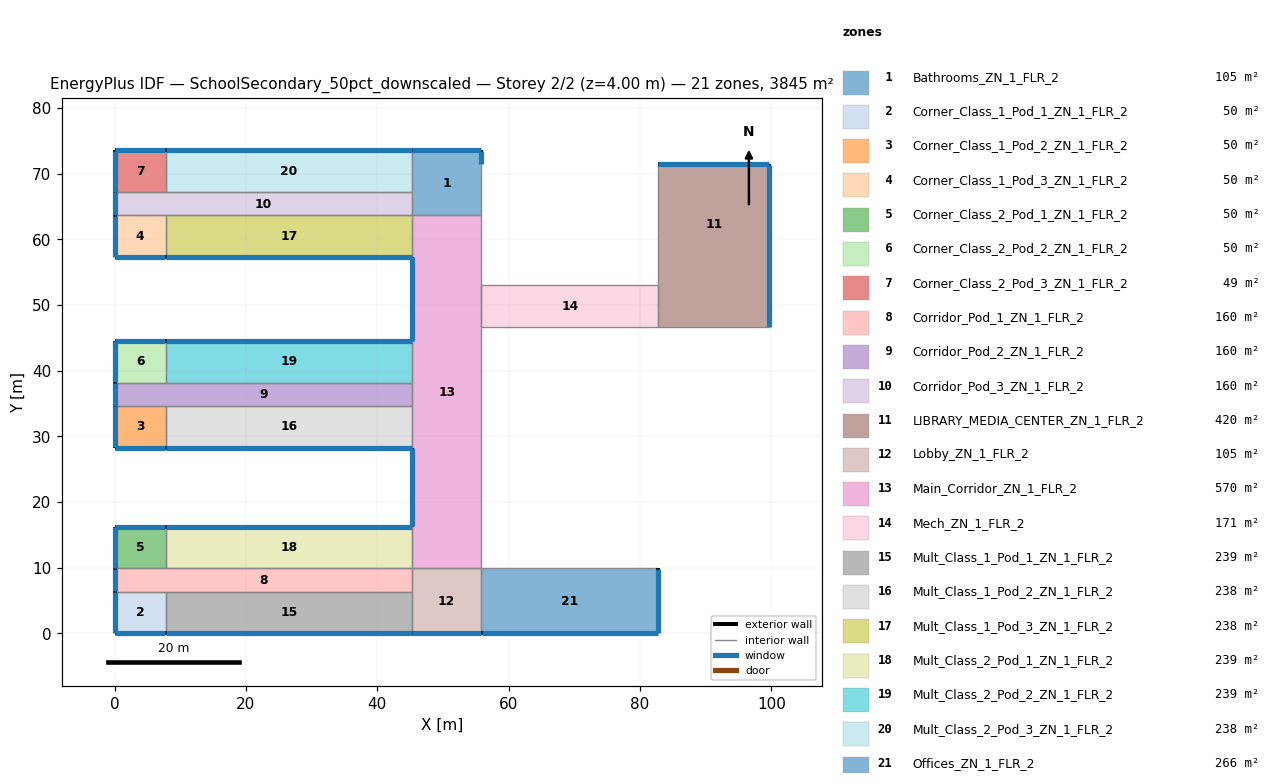
=== STOREY PLAN SPEC (per zone: floor XY polygon, exterior-wall plan segments, windows/doors) ===
zone 1: Bathrooms_ZN_1_FLR_2  (105.0 m²)
  floor: (45.25, 73.54) (55.86, 73.54) (55.86, 63.64) (45.25, 63.64)
  exterior wall: (55.86, 71.42) – (55.86, 73.54)  [2.1 m]
    window: (55.86, 71.45) – (55.86, 73.50)  [3.0 m²]
  exterior wall: (55.86, 73.54) – (45.25, 73.54)  [10.6 m]
    window: (55.83, 73.54) – (45.29, 73.54)  [14.8 m²]
  interior walls: 4
zone 2: Corner_Class_1_Pod_1_ZN_1_FLR_2  (49.5 m²)
  floor: (0.00, 6.36) (7.78, 6.36) (7.78, 0.00) (0.00, 0.00)
  exterior wall: (0.00, 0.00) – (7.78, 0.00)  [7.8 m]
    window: (0.04, 0.00) – (7.74, 0.00)  [10.9 m²]
  exterior wall: (0.00, 6.36) – (0.00, 0.00)  [6.4 m]
    window: (0.00, 6.33) – (0.00, 0.04)  [8.9 m²]
  interior walls: 2
zone 3: Corner_Class_1_Pod_2_ZN_1_FLR_2  (49.5 m²)
  floor: (0.00, 34.65) (7.78, 34.65) (7.78, 28.28) (0.00, 28.28)
  exterior wall: (0.00, 28.28) – (7.78, 28.28)  [7.8 m]
    window: (0.04, 28.28) – (7.74, 28.28)  [10.9 m²]
  exterior wall: (0.00, 34.65) – (0.00, 28.28)  [6.4 m]
    window: (0.00, 34.61) – (0.00, 28.32)  [8.9 m²]
  interior walls: 2
zone 4: Corner_Class_1_Pod_3_ZN_1_FLR_2  (49.5 m²)
  floor: (0.00, 63.64) (7.78, 63.64) (7.78, 57.28) (0.00, 57.28)
  exterior wall: (0.00, 57.28) – (7.78, 57.28)  [7.8 m]
    window: (0.04, 57.28) – (7.74, 57.28)  [10.9 m²]
  exterior wall: (0.00, 63.64) – (0.00, 57.28)  [6.4 m]
    window: (0.00, 63.60) – (0.00, 57.31)  [8.9 m²]
  interior walls: 2
zone 5: Corner_Class_2_Pod_1_ZN_1_FLR_2  (49.5 m²)
  floor: (0.00, 16.26) (7.78, 16.26) (7.78, 9.90) (0.00, 9.90)
  exterior wall: (7.78, 16.26) – (0.00, 16.26)  [7.8 m]
    window: (7.74, 16.26) – (0.04, 16.26)  [10.9 m²]
  exterior wall: (0.00, 16.26) – (0.00, 9.90)  [6.4 m]
    window: (0.00, 16.23) – (0.00, 9.93)  [8.9 m²]
  interior walls: 2
zone 6: Corner_Class_2_Pod_2_ZN_1_FLR_2  (49.5 m²)
  floor: (0.00, 44.55) (7.78, 44.55) (7.78, 38.18) (0.00, 38.18)
  exterior wall: (7.78, 44.55) – (0.00, 44.55)  [7.8 m]
    window: (7.74, 44.55) – (0.04, 44.55)  [10.9 m²]
  exterior wall: (0.00, 44.55) – (0.00, 38.18)  [6.4 m]
    window: (0.00, 44.51) – (0.00, 38.22)  [8.9 m²]
  interior walls: 2
zone 7: Corner_Class_2_Pod_3_ZN_1_FLR_2  (49.5 m²)
  floor: (0.00, 73.54) (7.78, 73.54) (7.78, 67.18) (0.00, 67.18)
  exterior wall: (7.78, 73.54) – (0.00, 73.54)  [7.8 m]
    window: (7.74, 73.54) – (0.04, 73.54)  [10.9 m²]
  exterior wall: (0.00, 73.54) – (0.00, 67.18)  [6.4 m]
    window: (0.00, 73.50) – (0.00, 67.21)  [8.9 m²]
  interior walls: 2
zone 8: Corridor_Pod_1_ZN_1_FLR_2  (160.0 m²)
  floor: (0.00, 9.90) (45.25, 9.90) (45.25, 6.36) (0.00, 6.36)
  exterior wall: (0.00, 9.90) – (0.00, 6.36)  [3.5 m]
    window: (0.00, 9.86) – (0.00, 6.40)  [4.9 m²]
  interior walls: 5
zone 9: Corridor_Pod_2_ZN_1_FLR_2  (160.0 m²)
  floor: (0.00, 38.18) (45.25, 38.18) (45.25, 34.65) (0.00, 34.65)
  exterior wall: (0.00, 38.18) – (0.00, 34.65)  [3.5 m]
    window: (0.00, 38.15) – (0.00, 34.68)  [4.9 m²]
  interior walls: 5
zone 10: Corridor_Pod_3_ZN_1_FLR_2  (160.0 m²)
  floor: (0.00, 67.18) (45.25, 67.18) (45.25, 63.64) (0.00, 63.64)
  exterior wall: (0.00, 67.18) – (0.00, 63.64)  [3.5 m]
    window: (0.00, 67.14) – (0.00, 63.67)  [4.9 m²]
  interior walls: 5
zone 11: LIBRARY_MEDIA_CENTER_ZN_1_FLR_2  (420.0 m²)
  floor: (82.73, 53.03) (99.70, 53.03) (99.70, 46.67) (82.73, 46.67)
  floor: (82.73, 71.42) (99.70, 71.42) (99.70, 53.03) (82.73, 53.03)
  exterior wall: (99.70, 46.67) – (99.70, 71.42)  [24.7 m]
    window: (99.70, 46.70) – (99.70, 71.38)  [34.6 m²]
  exterior wall: (99.70, 71.42) – (82.73, 71.42)  [17.0 m]
    window: (99.67, 71.42) – (82.77, 71.42)  [23.8 m²]
  interior walls: 3
zone 12: Lobby_ZN_1_FLR_2  (105.0 m²)
  floor: (45.25, 9.90) (55.86, 9.90) (55.86, 0.00) (45.25, 0.00)
  exterior wall: (45.25, 0.00) – (55.86, 0.00)  [10.6 m]
    window: (45.29, 0.00) – (55.83, 0.00)  [14.8 m²]
  interior walls: 4
zone 13: Main_Corridor_ZN_1_FLR_2  (570.0 m²)
  floor: (45.25, 63.64) (55.86, 63.64) (55.86, 9.90) (45.25, 9.90)
  exterior wall: (45.25, 57.28) – (45.25, 44.55)  [12.7 m]
    window: (45.25, 57.24) – (45.25, 44.58)  [17.8 m²]
  exterior wall: (45.25, 28.28) – (45.25, 16.26)  [12.0 m]
    window: (45.25, 28.25) – (45.25, 16.30)  [16.8 m²]
  interior walls: 10
zone 14: Mech_ZN_1_FLR_2  (171.0 m²)
  floor: (55.86, 53.03) (82.73, 53.03) (82.73, 46.67) (55.86, 46.67)
  interior walls: 4
zone 15: Mult_Class_1_Pod_1_ZN_1_FLR_2  (238.5 m²)
  floor: (7.78, 6.36) (45.25, 6.36) (45.25, 0.00) (7.78, 0.00)
  exterior wall: (7.78, 0.00) – (45.25, 0.00)  [37.5 m]
    window: (7.81, 0.00) – (45.22, 0.00)  [52.5 m²]
  interior walls: 3
zone 16: Mult_Class_1_Pod_2_ZN_1_FLR_2  (238.5 m²)
  floor: (7.78, 34.65) (45.25, 34.65) (45.25, 28.28) (7.78, 28.28)
  exterior wall: (7.78, 28.28) – (45.25, 28.28)  [37.5 m]
    window: (7.81, 28.28) – (45.22, 28.28)  [52.5 m²]
  interior walls: 3
zone 17: Mult_Class_1_Pod_3_ZN_1_FLR_2  (238.5 m²)
  floor: (7.78, 63.64) (45.25, 63.64) (45.25, 57.28) (7.78, 57.28)
  exterior wall: (7.78, 57.28) – (45.25, 57.28)  [37.5 m]
    window: (7.81, 57.28) – (45.22, 57.28)  [52.5 m²]
  interior walls: 3
zone 18: Mult_Class_2_Pod_1_ZN_1_FLR_2  (238.5 m²)
  floor: (7.78, 16.26) (45.25, 16.26) (45.25, 9.90) (7.78, 9.90)
  exterior wall: (45.25, 16.26) – (7.78, 16.26)  [37.5 m]
    window: (45.22, 16.26) – (7.81, 16.26)  [52.5 m²]
  interior walls: 3
zone 19: Mult_Class_2_Pod_2_ZN_1_FLR_2  (238.5 m²)
  floor: (7.78, 44.55) (45.25, 44.55) (45.25, 38.18) (7.78, 38.18)
  exterior wall: (45.25, 44.55) – (7.78, 44.55)  [37.5 m]
    window: (45.22, 44.55) – (7.81, 44.55)  [52.5 m²]
  interior walls: 3
zone 20: Mult_Class_2_Pod_3_ZN_1_FLR_2  (238.5 m²)
  floor: (7.78, 73.54) (45.25, 73.54) (45.25, 67.18) (7.78, 67.18)
  exterior wall: (45.25, 73.54) – (7.78, 73.54)  [37.5 m]
    window: (45.22, 73.54) – (7.81, 73.54)  [52.5 m²]
  interior walls: 3
zone 21: Offices_ZN_1_FLR_2  (266.0 m²)
  floor: (55.86, 9.90) (82.73, 9.90) (82.73, 0.00) (55.86, 0.00)
  exterior wall: (55.86, 0.00) – (82.73, 0.00)  [26.9 m]
    window: (55.90, 0.00) – (82.70, 0.00)  [37.6 m²]
  exterior wall: (82.73, 0.00) – (82.73, 9.90)  [9.9 m]
    window: (82.73, 0.04) – (82.73, 9.86)  [13.9 m²]
  interior walls: 2

=== DERIVED (storey summary) ===
Building: SchoolSecondary_50pct_downscaled
Storey: 2 of 2  (floor level z = 4.00 m)
Storey gross floor area: 3845.0 m²
Zones on this storey: 21
  - Bathrooms_ZN_1_FLR_2: floor 105.0 m²; exterior wall 12.7 m (50.9 m²); 2 window(s) 17.8 m²; WWR 35.0%
  - Corner_Class_1_Pod_1_ZN_1_FLR_2: floor 49.5 m²; exterior wall 14.1 m (56.6 m²); 2 window(s) 19.8 m²; WWR 35.0%
  - Corner_Class_1_Pod_2_ZN_1_FLR_2: floor 49.5 m²; exterior wall 14.1 m (56.6 m²); 2 window(s) 19.8 m²; WWR 35.0%
  - Corner_Class_1_Pod_3_ZN_1_FLR_2: floor 49.5 m²; exterior wall 14.1 m (56.6 m²); 2 window(s) 19.8 m²; WWR 35.0%
  - Corner_Class_2_Pod_1_ZN_1_FLR_2: floor 49.5 m²; exterior wall 14.1 m (56.6 m²); 2 window(s) 19.8 m²; WWR 35.0%
  - Corner_Class_2_Pod_2_ZN_1_FLR_2: floor 49.5 m²; exterior wall 14.1 m (56.6 m²); 2 window(s) 19.8 m²; WWR 35.0%
  - Corner_Class_2_Pod_3_ZN_1_FLR_2: floor 49.5 m²; exterior wall 14.1 m (56.6 m²); 2 window(s) 19.8 m²; WWR 35.0%
  - Corridor_Pod_1_ZN_1_FLR_2: floor 160.0 m²; exterior wall 3.5 m (14.1 m²); 1 window(s) 4.9 m²; WWR 35.0%
  - Corridor_Pod_2_ZN_1_FLR_2: floor 160.0 m²; exterior wall 3.5 m (14.1 m²); 1 window(s) 4.9 m²; WWR 35.0%
  - Corridor_Pod_3_ZN_1_FLR_2: floor 160.0 m²; exterior wall 3.5 m (14.1 m²); 1 window(s) 4.9 m²; WWR 35.0%
  - LIBRARY_MEDIA_CENTER_ZN_1_FLR_2: floor 420.0 m²; exterior wall 41.7 m (166.9 m²); 2 window(s) 58.4 m²; WWR 35.0%
  - Lobby_ZN_1_FLR_2: floor 105.0 m²; exterior wall 10.6 m (42.4 m²); 1 window(s) 14.8 m²; WWR 35.0%
  - Main_Corridor_ZN_1_FLR_2: floor 570.0 m²; exterior wall 24.7 m (99.0 m²); 2 window(s) 34.6 m²; WWR 35.0%
  - Mech_ZN_1_FLR_2: floor 171.0 m²
  - Mult_Class_1_Pod_1_ZN_1_FLR_2: floor 238.5 m²; exterior wall 37.5 m (149.9 m²); 1 window(s) 52.5 m²; WWR 35.0%
  - Mult_Class_1_Pod_2_ZN_1_FLR_2: floor 238.5 m²; exterior wall 37.5 m (149.9 m²); 1 window(s) 52.5 m²; WWR 35.0%
  - Mult_Class_1_Pod_3_ZN_1_FLR_2: floor 238.5 m²; exterior wall 37.5 m (149.9 m²); 1 window(s) 52.5 m²; WWR 35.0%
  - Mult_Class_2_Pod_1_ZN_1_FLR_2: floor 238.5 m²; exterior wall 37.5 m (149.9 m²); 1 window(s) 52.5 m²; WWR 35.0%
  - Mult_Class_2_Pod_2_ZN_1_FLR_2: floor 238.5 m²; exterior wall 37.5 m (149.9 m²); 1 window(s) 52.5 m²; WWR 35.0%
  - Mult_Class_2_Pod_3_ZN_1_FLR_2: floor 238.5 m²; exterior wall 37.5 m (149.9 m²); 1 window(s) 52.5 m²; WWR 35.0%
  - Offices_ZN_1_FLR_2: floor 266.0 m²; exterior wall 36.8 m (147.1 m²); 2 window(s) 51.5 m²; WWR 35.0%
Zone adjacency (shared interzone walls):
  - Bathrooms_ZN_1_FLR_2 ↔ Corridor_Pod_3_ZN_1_FLR_2
  - Bathrooms_ZN_1_FLR_2 ↔ Main_Corridor_ZN_1_FLR_2
  - Bathrooms_ZN_1_FLR_2 ↔ Mult_Class_2_Pod_3_ZN_1_FLR_2
  - Corner_Class_1_Pod_1_ZN_1_FLR_2 ↔ Corridor_Pod_1_ZN_1_FLR_2
  - Corner_Class_1_Pod_1_ZN_1_FLR_2 ↔ Mult_Class_1_Pod_1_ZN_1_FLR_2
  - Corner_Class_1_Pod_2_ZN_1_FLR_2 ↔ Corridor_Pod_2_ZN_1_FLR_2
  - Corner_Class_1_Pod_2_ZN_1_FLR_2 ↔ Mult_Class_1_Pod_2_ZN_1_FLR_2
  - Corner_Class_1_Pod_3_ZN_1_FLR_2 ↔ Corridor_Pod_3_ZN_1_FLR_2
  - Corner_Class_1_Pod_3_ZN_1_FLR_2 ↔ Mult_Class_1_Pod_3_ZN_1_FLR_2
  - Corner_Class_2_Pod_1_ZN_1_FLR_2 ↔ Corridor_Pod_1_ZN_1_FLR_2
  - Corner_Class_2_Pod_1_ZN_1_FLR_2 ↔ Mult_Class_2_Pod_1_ZN_1_FLR_2
  - Corner_Class_2_Pod_2_ZN_1_FLR_2 ↔ Corridor_Pod_2_ZN_1_FLR_2
  - Corner_Class_2_Pod_2_ZN_1_FLR_2 ↔ Mult_Class_2_Pod_2_ZN_1_FLR_2
  - Corner_Class_2_Pod_3_ZN_1_FLR_2 ↔ Corridor_Pod_3_ZN_1_FLR_2
  - Corner_Class_2_Pod_3_ZN_1_FLR_2 ↔ Mult_Class_2_Pod_3_ZN_1_FLR_2
  - Corridor_Pod_1_ZN_1_FLR_2 ↔ Lobby_ZN_1_FLR_2
  - Corridor_Pod_1_ZN_1_FLR_2 ↔ Mult_Class_1_Pod_1_ZN_1_FLR_2
  - Corridor_Pod_1_ZN_1_FLR_2 ↔ Mult_Class_2_Pod_1_ZN_1_FLR_2
  - Corridor_Pod_2_ZN_1_FLR_2 ↔ Main_Corridor_ZN_1_FLR_2
  - Corridor_Pod_2_ZN_1_FLR_2 ↔ Mult_Class_1_Pod_2_ZN_1_FLR_2
  - Corridor_Pod_2_ZN_1_FLR_2 ↔ Mult_Class_2_Pod_2_ZN_1_FLR_2
  - Corridor_Pod_3_ZN_1_FLR_2 ↔ Mult_Class_1_Pod_3_ZN_1_FLR_2
  - Corridor_Pod_3_ZN_1_FLR_2 ↔ Mult_Class_2_Pod_3_ZN_1_FLR_2
  - LIBRARY_MEDIA_CENTER_ZN_1_FLR_2 ↔ Mech_ZN_1_FLR_2
  - Lobby_ZN_1_FLR_2 ↔ Main_Corridor_ZN_1_FLR_2
  - Lobby_ZN_1_FLR_2 ↔ Mult_Class_1_Pod_1_ZN_1_FLR_2
  - Lobby_ZN_1_FLR_2 ↔ Offices_ZN_1_FLR_2
  - Main_Corridor_ZN_1_FLR_2 ↔ Mech_ZN_1_FLR_2
  - Main_Corridor_ZN_1_FLR_2 ↔ Mult_Class_1_Pod_2_ZN_1_FLR_2
  - Main_Corridor_ZN_1_FLR_2 ↔ Mult_Class_1_Pod_3_ZN_1_FLR_2
  - Main_Corridor_ZN_1_FLR_2 ↔ Mult_Class_2_Pod_1_ZN_1_FLR_2
  - Main_Corridor_ZN_1_FLR_2 ↔ Mult_Class_2_Pod_2_ZN_1_FLR_2